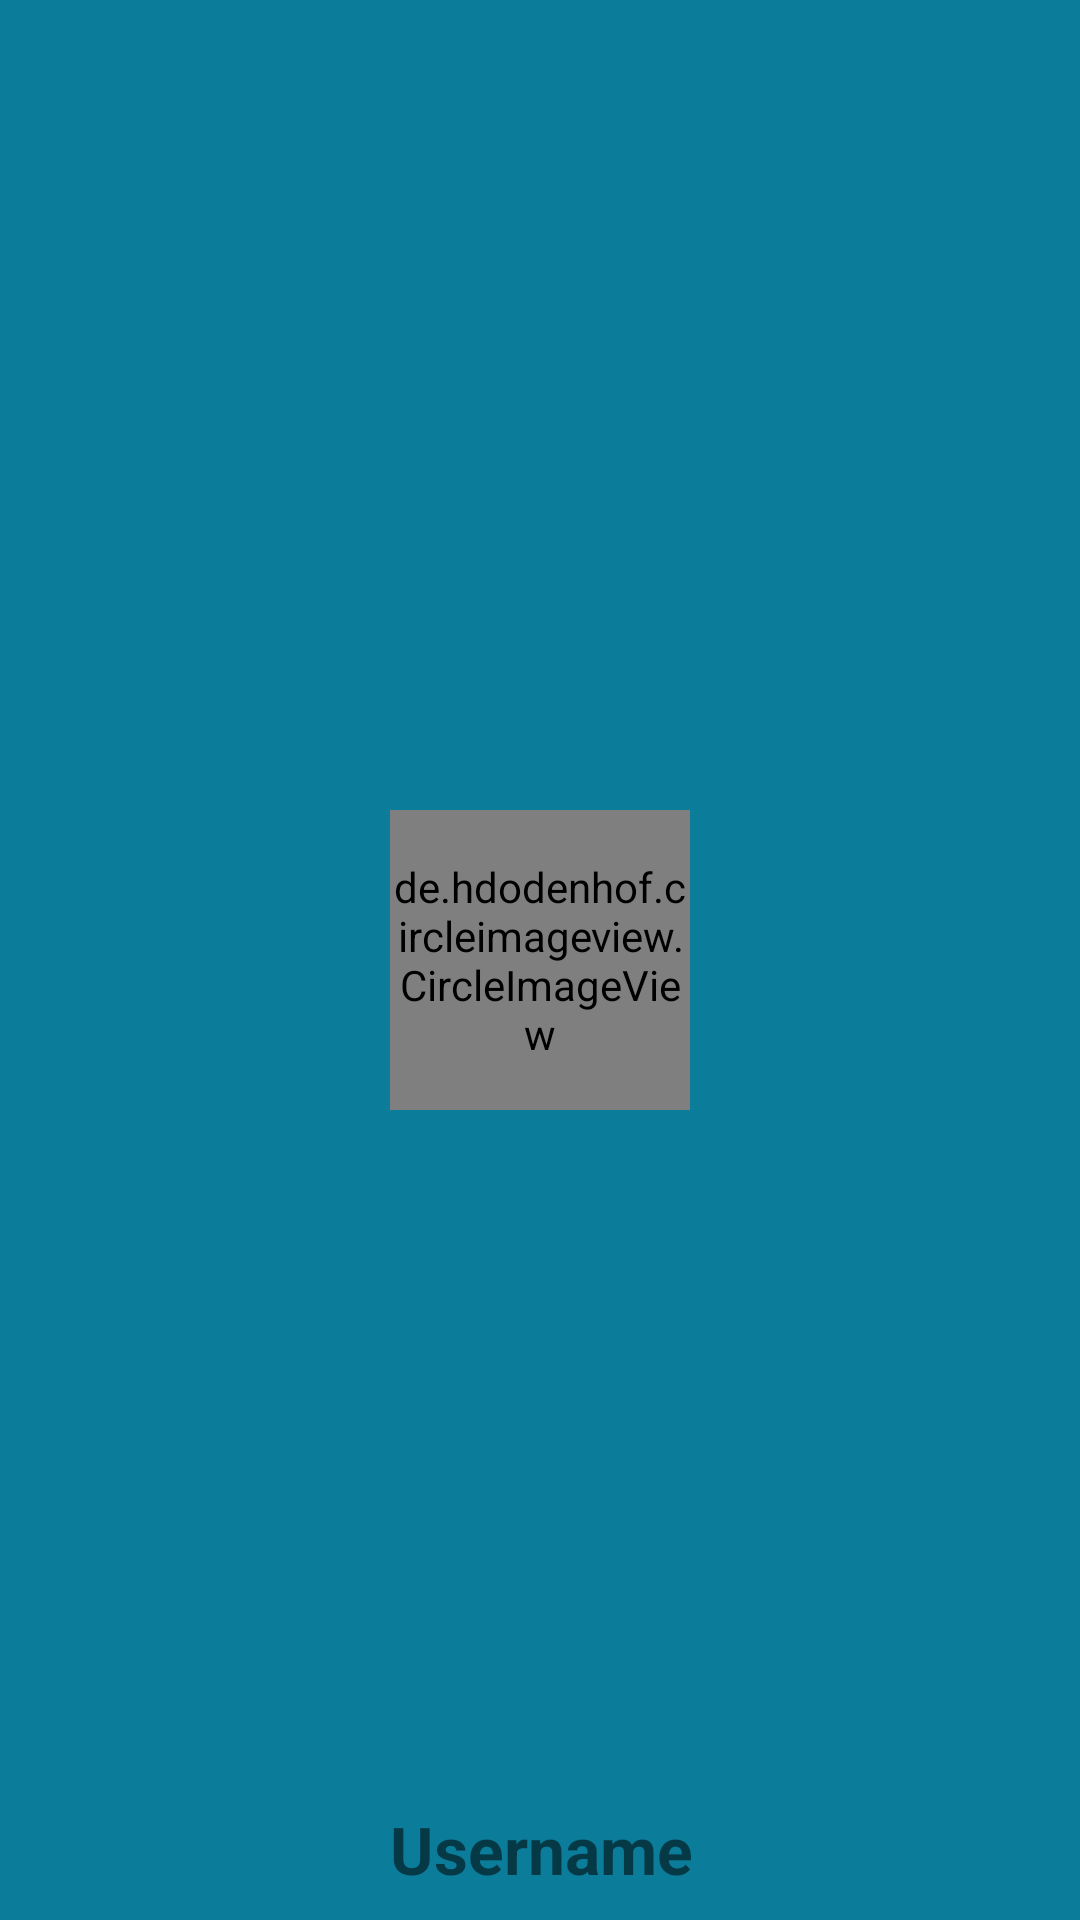

Write the Android layout XML for this screen, with the resource values it uses.
<!-- AndroidManifest.xml: application theme AppTheme -->
<!-- res/layout/navigation_header.xml -->
<?xml version="1.0" encoding="utf-8"?>
<RelativeLayout xmlns:android="http://schemas.android.com/apk/res/android"
    android:layout_width="match_parent" android:layout_height="200dp"
    android:background="#0B7D9A">

    <de.hdodenhof.circleimageview.CircleImageView
        android:layout_width="100dp"
        android:layout_height="100dp"
        android:layout_centerHorizontal="true"
        android:layout_centerVertical="true"
        android:background="@mipmap/suspicious"
        android:id="@+id/user_image_1" />

    <TextView
        android:id="@+id/text_user_name"
        android:layout_width="wrap_content"
        android:layout_height="wrap_content"

        android:layout_alignParentBottom="true"
        android:layout_alignStart="@+id/user_image_1"
        android:layout_marginBottom="9dp"
        android:text="Username"
        android:textAlignment="center"
        android:textSize="22dp"
        android:textStyle="bold" />

</RelativeLayout>
<!-- resources referenced by this layout -->
<resources>
  <style name="AppTheme" parent="Theme.AppCompat.Light.NoActionBar">
          
          <item name="colorPrimary">@color/colorPrimary</item>
          <item name="colorPrimaryDark">@color/colorPrimaryDark</item>
          <item name="colorAccent">@color/colorAccent</item>
      </style>
  <color name="colorPrimary">#707070</color>
  <color name="colorPrimaryDark">#707070</color>
  <color name="colorAccent">#FF4081</color>
</resources>
